Image classification data set "piece_types_contrast" (AlexPetrusca/ShutterMate_ML on GitHub). Class labels (6): bishop, king, knight, pawn, queen, rook.

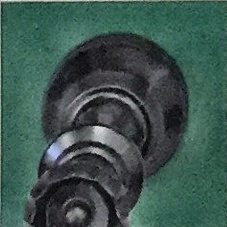
Label: queen

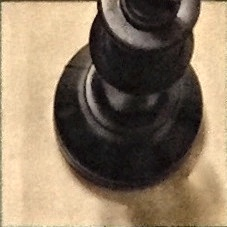
Label: king

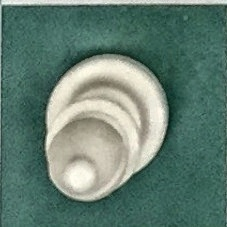
Label: bishop

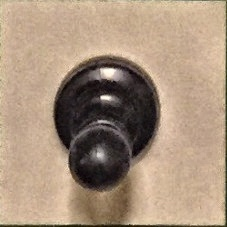
Label: pawn

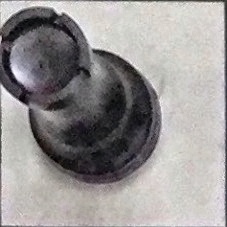
Label: rook

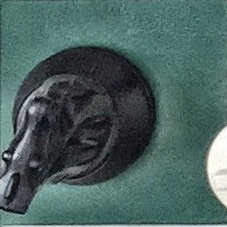
Label: knight
